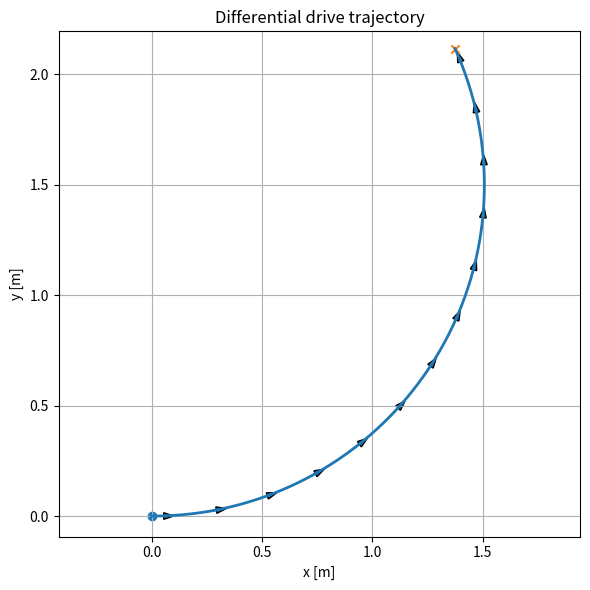

Python code for this plot:
#!/usr/bin/env python3
# Lee JSON por stdin: {"v":0.3,"w":0.2,"t":10,"dt":0.05,"x0":0,"y0":0,"th0":0,"out":"/ruta/out.png"}
# Genera PNG y escribe en stdout: {"img": "...", "final_pose": [x,y,theta], "samples": N, "params": {...}}

import sys, json, math
import numpy as np
import matplotlib.pyplot as plt

def simulate(v=0.3, w=0.2, t=10.0, dt=0.05, x0=0.0, y0=0.0, th0=0.0):
    n = max(1, int(round(t/dt)))
    xs = np.zeros(n+1); ys = np.zeros(n+1); th = np.zeros(n+1)
    xs[0], ys[0], th[0] = x0, y0, th0
    for k in range(n):
        th[k+1] = th[k] + w*dt
        xs[k+1] = xs[k] + v*math.cos(th[k])*dt
        ys[k+1] = ys[k] + v*math.sin(th[k])*dt
    return xs, ys, th

def main():
    try:
        incoming = sys.stdin.read().strip()
        params = json.loads(incoming) if incoming else {}
    except Exception as e:
        sys.stderr.write(f"EBADJSON: {e}\n"); sys.exit(2)

    def as_float(name, default):
        v = params.get(name, default)
        try:
            return float(v)
        except (TypeError, ValueError):
            sys.stderr.write(f"EBADPARAMS: {name} not numeric\n"); sys.exit(2)

    v   = as_float("v", 0.3)
    w   = as_float("w", 0.2)
    t   = as_float("t", 10.0)
    dt  = as_float("dt", 0.05)
    x0  = as_float("x0", 0.0)
    y0  = as_float("y0", 0.0)
    th0 = as_float("th0", 0.0)

    if t <= 0:
        sys.stderr.write(f"EBADPARAMS:T_NONPOS t={t}\n"); sys.exit(2)
    if dt <= 0:
        sys.stderr.write(f"EBADPARAMS:DT_NONPOS dt={dt}\n"); sys.exit(2)

    steps = int(math.ceil(t/dt))
    if steps > 2000:
        sys.stderr.write(f"ETOO_MANY_STEPS steps={steps} t={t} dt={dt}\n"); sys.exit(2)
    if abs(v) < 1e-12 and abs(w) < 1e-12:
        sys.stderr.write("ENOMOTION v=0 w=0\n"); sys.exit(2)

    out = params.get("out") or "drive_out.png"

    xs, ys, th = simulate(v,w,t,dt,x0,y0,th0)

    plt.figure(figsize=(6,6))
    plt.plot(xs, ys, linewidth=2)
    N = max(1, len(xs)//12)
    for k in range(0, len(xs), N):
        dx = 0.1*math.cos(th[k]); dy = 0.1*math.sin(th[k])
        plt.arrow(xs[k], ys[k], dx, dy, head_width=0.03, length_includes_head=True)
    plt.scatter([xs[0]],[ys[0]], marker='o')
    plt.scatter([xs[-1]],[ys[-1]], marker='x')
    plt.axis('equal'); plt.grid(True)
    plt.title("Differential drive trajectory")
    plt.xlabel("x [m]"); plt.ylabel("y [m]")
    plt.tight_layout(); plt.savefig(out, dpi=150)

    print(json.dumps({
        "img": out,
        "final_pose": [float(xs[-1]), float(ys[-1]), float(th[-1])],
        "samples": int(len(xs)),
        "params": {"v":v,"w":w,"t":t,"dt":dt,"x0":x0,"y0":y0,"th0":th0}
    }))

if __name__ == "__main__":
    main()
